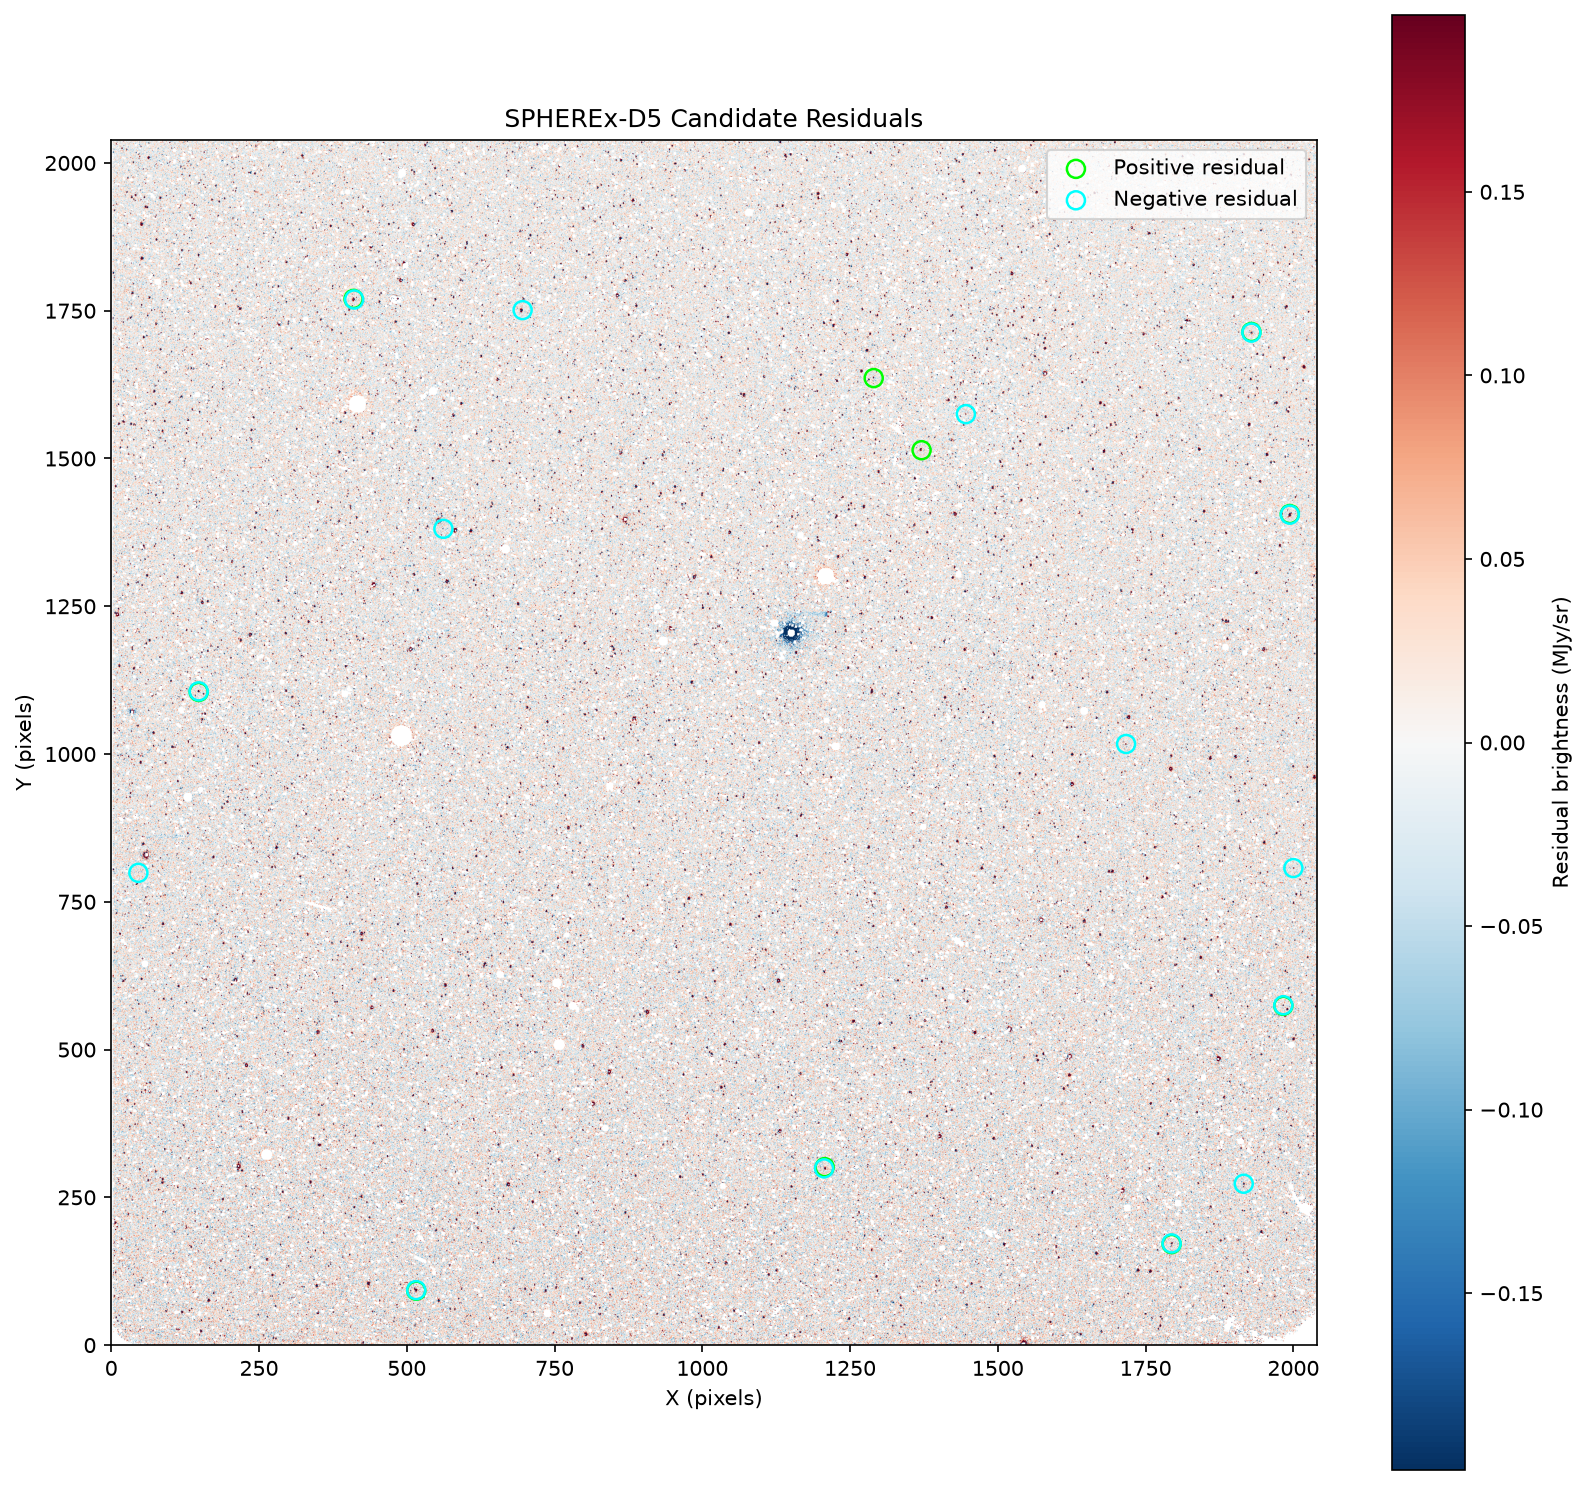

The table this chart was drawn from, first rows:
x, y, polarity, residual_mjy_sr, local_scatter_mjy_sr, score, abs_score
1994, 1405, negative, -26.32, 0.03702, -710.9, 710.9
516, 93, negative, -25.88, 0.04677, -553.4, 553.4
411, 1769, negative, -18.3, 0.03979, -460, 460
1994, 1406, positive, 10.92, 0.0359, 304.1, 304.1
516, 92, positive, 12.23, 0.04688, 260.8, 260.8
410, 1770, positive, 7.589, 0.03867, 196.2, 196.2
148, 1106, negative, -6.796, 0.0387, -175.6, 175.6
1794, 172, negative, -4.935, 0.04347, -113.5, 113.5
148, 1105, positive, 2.801, 0.0387, 72.36, 72.36
1916, 273, negative, -2.413, 0.04573, -52.76, 52.76
1794, 171, positive, 2.141, 0.04239, 50.51, 50.51
1929, 1713, negative, -1.103, 0.03447, -32.01, 32.01
1983, 575, negative, -0.9237, 0.04252, -21.73, 21.73
1446, 1575, negative, -0.5845, 0.0331, -17.66, 17.66
1290, 1636, positive, 0.5356, 0.03432, 15.61, 15.61
1207, 301, positive, 0.7071, 0.04729, 14.95, 14.95
1206, 299, negative, -0.6116, 0.04659, -13.13, 13.13
1929, 1714, positive, 0.433, 0.03447, 12.56, 12.56
1983, 574, positive, 0.5194, 0.04328, 12, 12
1371, 1514, positive, 0.4419, 0.03784, 11.68, 11.68
696, 1751, negative, -0.4091, 0.03563, -11.48, 11.48
46, 799, negative, -0.4253, 0.03855, -11.03, 11.03
2000, 807, negative, -0.4052, 0.03856, -10.51, 10.51
1717, 1017, negative, -0.3771, 0.04042, -9.331, 9.331
562, 1381, negative, -0.2274, 0.0415, -5.48, 5.48
